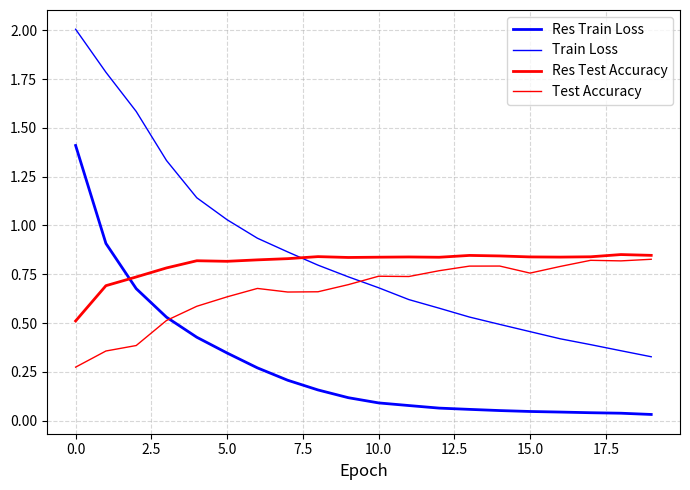

This chart was generated by the following Python code:
import matplotlib.pyplot as plt

test_accs = [0.5109, 0.6916, 0.7363, 0.7826, 0.8194, 0.8165, 0.8239, 0.8301, 0.8405, 0.8362, 0.8376, 0.8388, 0.8373, 0.8467, 0.844, 0.839, 0.8381, 0.8397, 0.8511, 0.847]
train_losses = [1.4100460982536112, 0.9079202971495021, 0.6763846839556609, 0.5300840716570845, 0.4273569495857829, 0.34663080775638677, 0.2704878064906201, 0.20705181054408897, 0.15736040809784857, 0.11768676339627226, 0.09094274048919758, 0.07741985560211417, 0.0642607615334089, 0.057788166332283696, 0.051712787745412096, 0.046988212850803505, 0.044017647689966424, 0.04062325102114833, 0.038132948260825805, 0.03172374858877912]


tab = [0.2742, 0.3569, 0.385, 0.5133, 0.5861, 0.6344, 0.6775, 0.6591, 0.6604, 0.6969, 0.74, 0.7386, 0.7683, 0.7919, 0.7922, 0.7561, 0.7903, 0.8216, 0.8187, 0.8269]
tlb = [2.0055643856677863, 1.7851792694357655, 1.5843144763461159, 1.3329643615523872, 1.1420547278488384, 1.0294832173363326, 0.9348779865695388, 0.8646458873663412, 0.7968532204475549, 0.7370135457543157, 0.6810242149149975, 0.6203650970898016, 0.5762655473578616, 0.5308918048963522, 0.49319504071836884, 0.4561919616844953, 0.41938220345608107, 0.38949534173130684, 0.35827033800999525, 0.3274641605117894]

# 绘制训练曲线
plt.figure(figsize=(7, 5))

# 损失曲线
plt.subplot(1, 1, 1)
plt.plot(train_losses, label='Res Train Loss', color='blue', linewidth=2)
plt.plot(tlb, label='Train Loss', color='blue', linewidth=1)
plt.plot(test_accs, label='Res Test Accuracy', color='red', linewidth=2)
plt.plot(tab, label='Test Accuracy', color='red', linewidth=1)
plt.xlabel('Epoch', fontsize=12)
# plt.ylabel('Loss', fontsize=12)
# plt.title('Training and Test Loss', fontsize=14)
plt.legend(fontsize=10)
plt.grid(True, linestyle='--', alpha=0.5)

# # 准确率曲线
# plt.subplot(1, 2, 2)
# plt.plot(train_accs, label='Train Accuracy', color='blue', linewidth=2)
# plt.plot(test_accs, label='Test Accuracy', color='red', linewidth=2)
# print(test_accs)
# print(train_losses)
# plt.xlabel('Epoch', fontsize=12)
# plt.ylabel('Accuracy', fontsize=12)
# plt.title('Training and Test Accuracy', fontsize=14)
# plt.legend(fontsize=10)
# plt.grid(True, linestyle='--', alpha=0.5)

# 调整布局并保存
plt.tight_layout()
plt.savefig(f'34_curves.png', dpi=300, bbox_inches='tight')